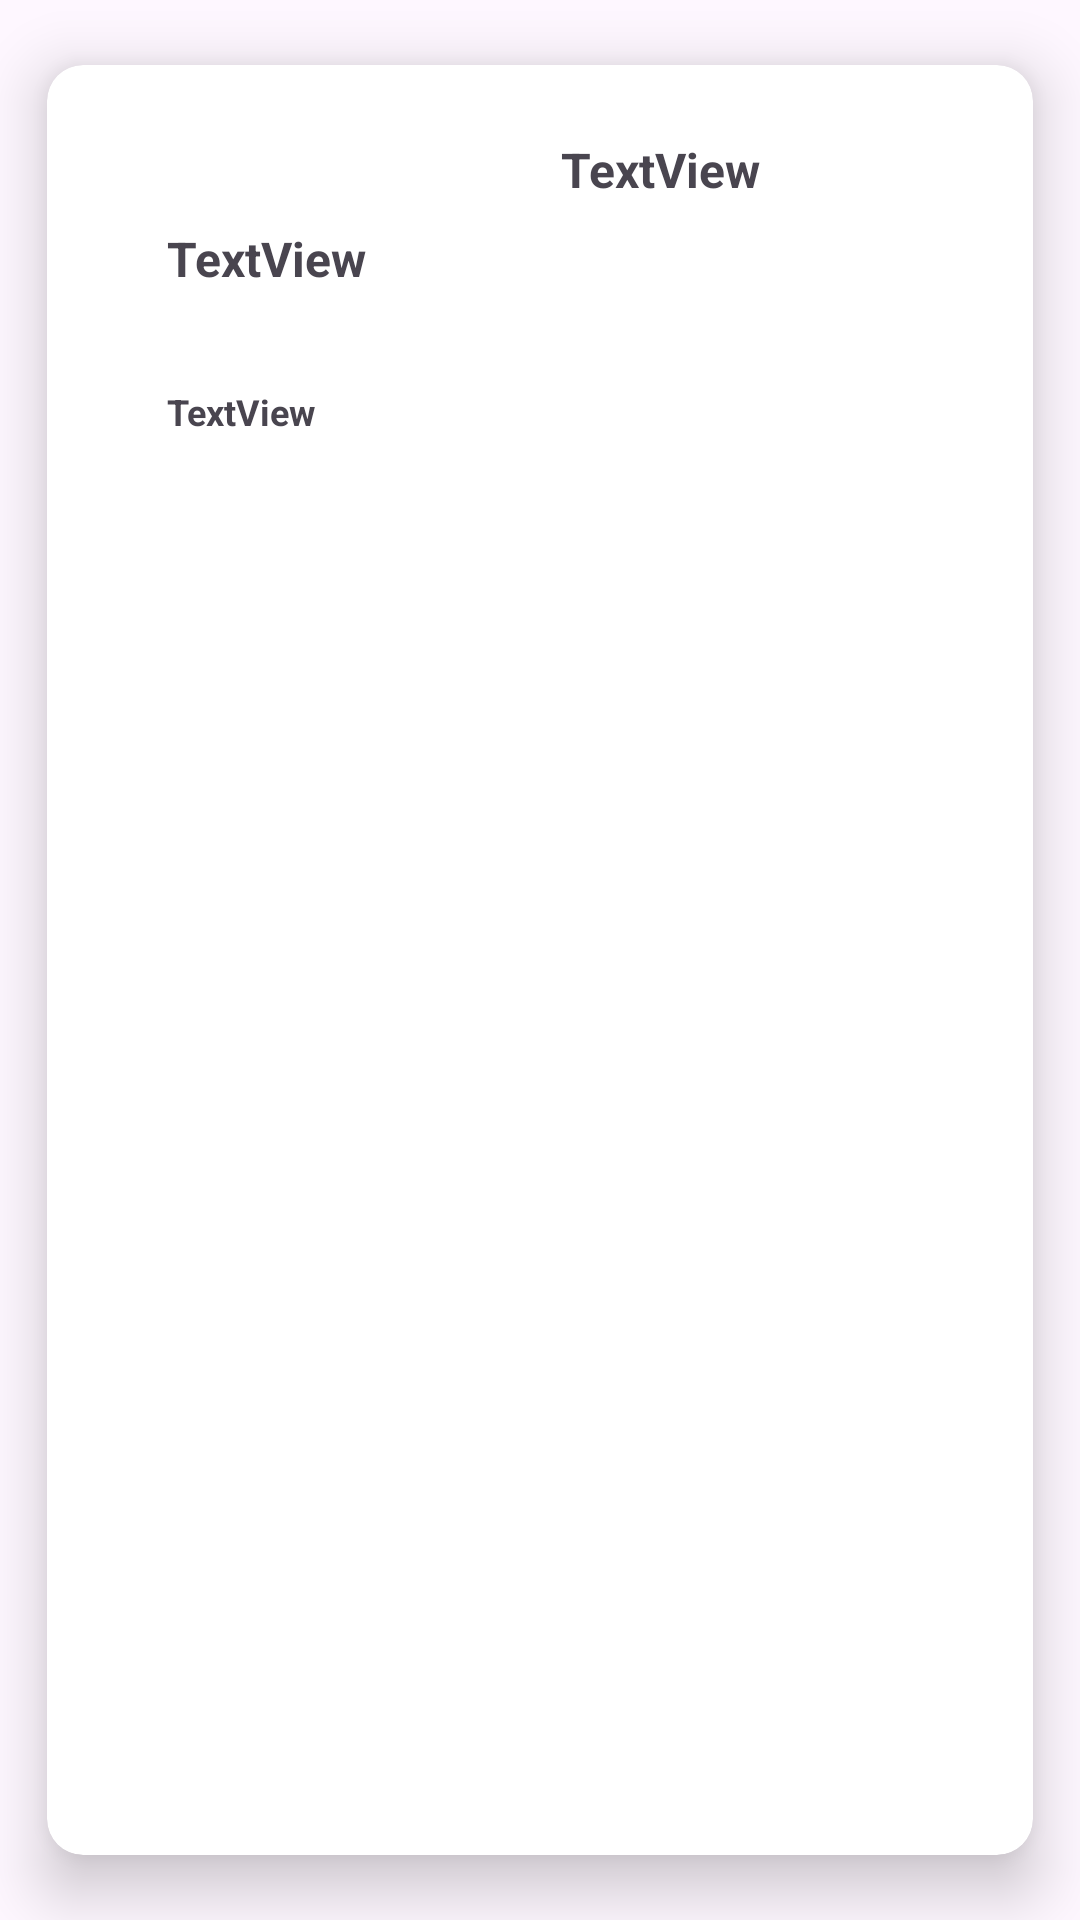

Write the Android layout XML for this screen, with the resource values it uses.
<!-- AndroidManifest.xml: application theme Theme.ProyectoJunio -->
<!-- res/layout/mensajes_layout.xml -->
<?xml version="1.0" encoding="utf-8"?>
<androidx.cardview.widget.CardView xmlns:android="http://schemas.android.com/apk/res/android"
    xmlns:app="http://schemas.android.com/apk/res-auto"
    xmlns:tools="http://schemas.android.com/tools"
    android:layout_width="match_parent"
    android:layout_height="wrap_content"
    app:cardCornerRadius="12dp"
    app:cardElevation="12dp"
    app:cardUseCompatPadding="true">

    <androidx.constraintlayout.widget.ConstraintLayout
        android:id="@+id/clayout"
        android:layout_width="match_parent"
        android:layout_height="match_parent"
        android:padding="8dp">

        <TextView
            android:id="@+id/tvMensaje"
            android:layout_width="wrap_content"
            android:layout_height="wrap_content"
            android:layout_marginStart="32dp"
            android:layout_marginTop="8dp"
            android:text="TextView"
            android:textSize="16sp"
            android:textStyle="bold"
            app:layout_constraintStart_toStartOf="parent"
            app:layout_constraintTop_toBottomOf="@id/tvEmail" />

        <TextView
            android:id="@+id/tvEmail"
            android:layout_width="wrap_content"
            android:layout_height="wrap_content"
            android:layout_marginStart="80dp"
            android:layout_marginTop="16dp"
            android:text="TextView"
            android:textSize="16sp"
            android:textStyle="bold"
            app:layout_constraintBottom_toTopOf="@id/tvMensaje"
            app:layout_constraintEnd_toEndOf="parent"
            app:layout_constraintStart_toStartOf="parent"
            app:layout_constraintTop_toTopOf="parent" />

        <TextView
            android:id="@+id/tvFecha"
            android:layout_width="wrap_content"
            android:layout_height="wrap_content"
            android:layout_marginStart="32dp"
            android:layout_marginTop="32dp"
            android:text="TextView"
            android:textSize="12sp"
            android:textStyle="bold"
            app:layout_constraintStart_toStartOf="parent"
            app:layout_constraintTop_toBottomOf="@id/tvMensaje" />
    </androidx.constraintlayout.widget.ConstraintLayout>
</androidx.cardview.widget.CardView>
<!-- resources referenced by this layout -->
<resources>
  <style name="Theme.ProyectoJunio" parent="Base.Theme.ProyectoJunio" />
  <style name="Base.Theme.ProyectoJunio" parent="Theme.Material3.DayNight">
          
          
      </style>
</resources>
